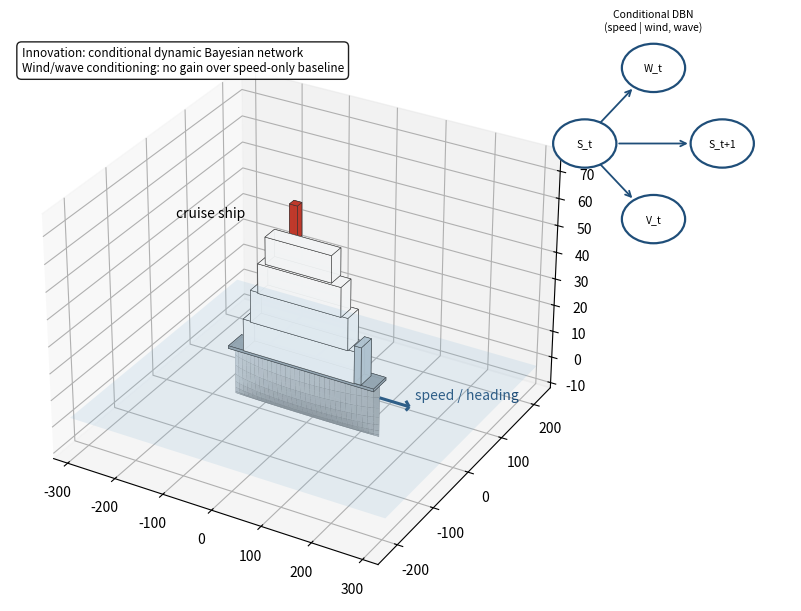

Reproduce this figure in Python. (Note: this script raises an exception after producing the figure.)
"""3D schematic illustration for this project.
Rendered in Python (matplotlib) - not ANSYS/Fluent/STAR-CCM+ output.
Run: python make_3d_schematic.py  (needs matplotlib, numpy)
"""
import numpy as np
import matplotlib
matplotlib.use('Agg')
import matplotlib.pyplot as plt
from mpl_toolkits.mplot3d.art3d import Poly3DCollection

def hull_mesh(L=100.0, B=20.0, T=8.0, D=6.0, p=1.0, q=0.8, nx=61, ny=31):
    xs = np.linspace(-L/2, L/2, nx)
    a = np.linspace(0, np.pi, ny)
    X, A = np.meshgrid(xs, a)
    xn = 2*X/L
    hb = (B/2.0)*np.maximum(0.0, 1-xn**2)**p
    Y = hb*np.cos(A)
    Z = D - (D+T)*np.sin(A)**q
    return X, Y, Z

def draw_hull(ax, L, B, T, D, p=1.0, q=0.8, color='#b8c4cc', alpha=0.95):
    X, Y, Z = hull_mesh(L, B, T, D, p, q)
    ax.plot_surface(X, Y, Z, color=color, alpha=alpha, shade=True,
                    rstride=2, cstride=2, linewidth=0, antialiased=True)

def box(ax, x0,x1, y0,y1, z0,z1, color='lightgray', alpha=1.0):
    v = np.array([[x0,y0,z0],[x1,y0,z0],[x1,y1,z0],[x0,y1,z0],
                  [x0,y0,z1],[x1,y0,z1],[x1,y1,z1],[x0,y1,z1]])
    faces = [[v[0],v[1],v[2],v[3]],[v[4],v[5],v[6],v[7]],
             [v[0],v[1],v[5],v[4]],[v[2],v[3],v[7],v[6]],
             [v[1],v[2],v[6],v[5]],[v[4],v[7],v[3],v[0]]]
    ax.add_collection3d(Poly3DCollection(faces, facecolor=color, alpha=alpha,
                                        edgecolor='#333333', linewidths=0.4))

def plane(ax, x0,x1, y0,y1, z, color, alpha):
    X, Y = np.meshgrid([x0,x1],[y0,y1])
    ax.plot_surface(X, Y, np.full_like(X,float(z)), color=color, alpha=alpha, shade=False)

def water(ax, x0,x1, y0,y1, z=0):
    plane(ax, x0,x1, y0,y1, z, '#7fb3d5', 0.16)

def seabed(ax, x0,x1, y0,y1, z, color='#d9c9a8'):
    plane(ax, x0,x1, y0,y1, z, color, 0.5)
    for gx in np.linspace(x0,x1,9):
        ax.plot([gx,gx],[y0,y1],[z,z], color='#b09a72', lw=0.4, alpha=0.6)
    for gy in np.linspace(y0,y1,7):
        ax.plot([x0,x1],[gy,gy],[z,z], color='#b09a72', lw=0.4, alpha=0.6)

def mooring_line(ax, p0, p1, n=60, **kw):
    s = np.linspace(0,1,n)
    x = p0[0]+(p1[0]-p0[0])*s
    y = p0[1]+(p1[1]-p0[1])*s
    z = p0[2]+(p1[2]-p0[2])*(s**1.6)
    ax.plot(x, y, z, **kw)

def finish(ax, fname, title, elev=18, azim=-58):
    ax.set_title(title, fontsize=12, pad=10)
    ax.set_xlabel('x (m)'); ax.set_ylabel('y (m)')
    ax.set_zlabel('z (m)')
    ax.view_init(elev=elev, azim=azim)
    plt.tight_layout()
    plt.savefig(fname, dpi=150, bbox_inches='tight')
    plt.close()
    print('saved', fname)

from pathlib import Path
import numpy as np

L, B, T, D = 300.0, 38.0, 9.0, 11.0
fig = plt.figure(figsize=(11, 7.5))
ax = fig.add_subplot(111, projection='3d')

draw_hull(ax, L, B, T, D, p=0.75, q=0.9, color='#dde3e8')
box(ax, -L/2, L/2, -B/2*0.92, B/2*0.92, D-0.5, D+0.5, color='#9aa5ad', alpha=0.9)
# cruise superstructure: stacked tapering decks
y = B/2*0.80
for k, (x0, x1, h) in enumerate([(-120, 110, 12), (-105, 95, 12), (-90, 80, 11), (-75, 60, 10)]):
    box(ax, x0, x1, -y, y, D+k*11.5, D+k*11.5+h, color='#f2f4f5', alpha=0.95)
    y *= 0.94
# funnel
box(ax, -30, -14, -6, 6, D+46, D+58, color='#c0392b', alpha=0.95)
# bridge
box(ax, 108, 122, -14, 14, D, D+14, color='#b9c6ce', alpha=0.95)
water(ax, -320, 320, -220, 220)
# heading arrow
ax.quiver(150, 0, 6, 60, 0, 0, color='#1f4e79', lw=2.2, arrow_length_ratio=0.12)
ax.text(215, 8, 8, 'speed / heading', fontsize=10, color='#1f4e79')
ax.text(-140, -70, D+55, 'cruise ship', fontsize=10, ha='center')
ax.set_zlim(-12, 78)
ax.set_xlim(-330, 330)
import matplotlib.patches as mpatches
_inset = fig.add_axes([0.71, 0.58, 0.25, 0.28])
_inset.set_xlim(0, 10); _inset.set_ylim(0, 10); _inset.axis('off')
def _node(x, y, label):
    _inset.add_patch(mpatches.Circle((x, y), 1.15, fc='white', ec='#1f4e79', lw=1.6))
    _inset.text(x, y, label, ha='center', va='center', fontsize=7.5)
_node(2.5, 5, 'S_t'); _node(7.5, 5, 'S_t+1'); _node(5, 8.6, 'W_t'); _node(5, 1.4, 'V_t')
for _x0, _y0, _x1, _y1 in [(3.65, 5, 6.35, 5), (3.0, 5.9, 4.3, 7.7), (3.0, 4.1, 4.3, 2.3)]:
    _inset.annotate('', xy=(_x1, _y1), xytext=(_x0, _y0),
                    arrowprops=dict(arrowstyle='->', color='#1f4e79', lw=1.3))
_inset.set_title('Conditional DBN\n(speed | wind, wave)', fontsize=7.5)
ax.text2D(0.02, 0.96, 'Innovation: conditional dynamic Bayesian network\nWind/wave conditioning: no gain over speed-only baseline',
    transform=ax.transAxes, fontsize=8.5, va='top', ha='left',
    bbox=dict(boxstyle='round,pad=0.4', facecolor='white', alpha=0.88))
finish(ax, str(Path(__file__).parent / 'fig2_cruise_3d.png'),
       'Cruise ship 3D schematic', elev=13, azim=-63)
